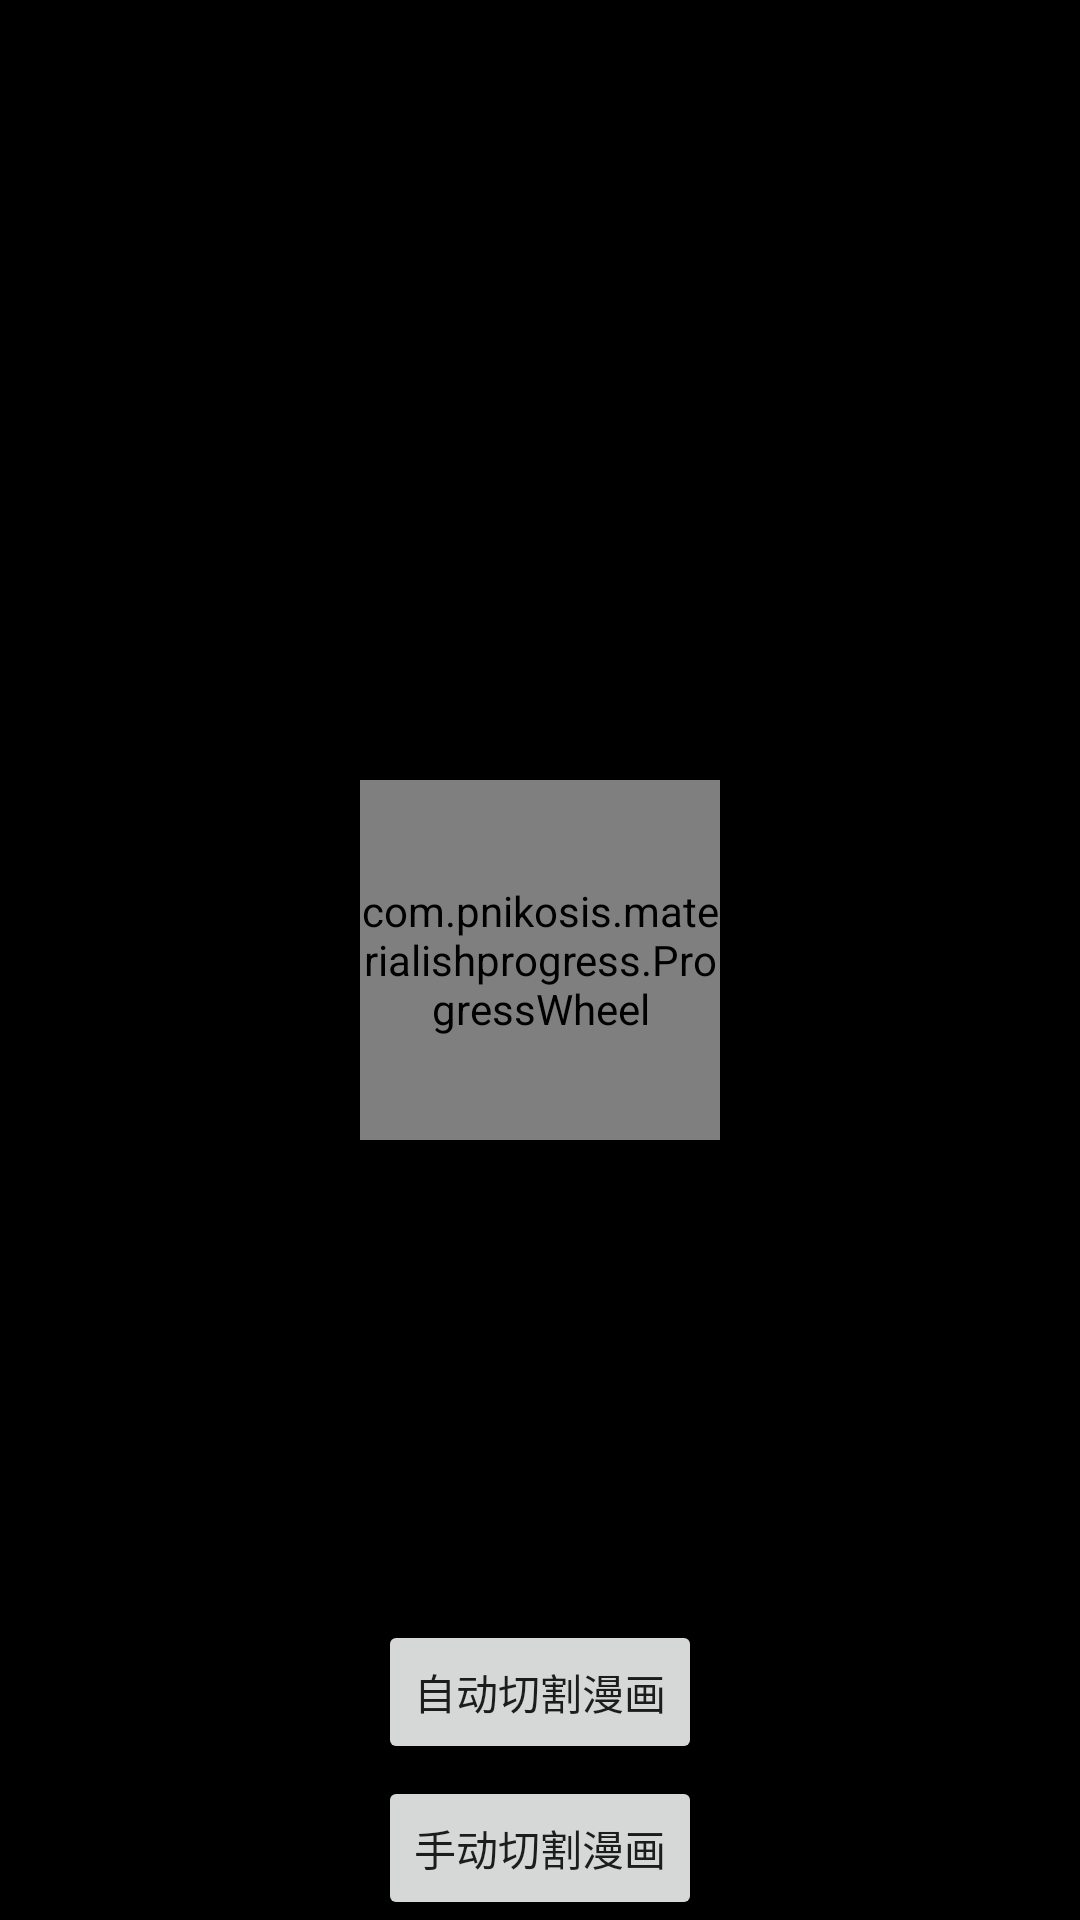

This screen was rendered from an Android layout file. Write that file and the resources it references.
<!-- AndroidManifest.xml: activity theme AppTheme -->
<!-- res/layout/activity_fullscreen.xml -->
<RelativeLayout xmlns:android="http://schemas.android.com/apk/res/android"
    xmlns:tools="http://schemas.android.com/tools"
    xmlns:wheel="http://schemas.android.com/apk/res-auto"
    android:layout_width="match_parent"
    android:layout_height="match_parent"
    android:background="@android:color/background_dark"
    tools:context=".FullscreenActivity">
    <com.example.cartoonautosplit.view.PinchImageViewPager
        android:id="@+id/pager"
        android:layout_width="match_parent"
        android:layout_height="wrap_content"
        android:visibility="gone"
        />

    <com.pnikosis.materialishprogress.ProgressWheel
        android:id="@+id/progress_wheel"
        android:layout_width="120dp"
        android:layout_height="120dp"
        android:layout_centerHorizontal="true"
        android:layout_centerVertical="true"
        wheel:matProg_barColor="#5588FF"
        android:layout_centerInParent="true"
        wheel:matProg_progressIndeterminate="true" />
<com.boycy815.pinchimageview.PinchImageView
    android:id="@+id/imageView"
    android:layout_width="match_parent"
    android:layout_height="match_parent"
    android:scaleType="centerCrop"
    android:layout_centerInParent="true"
    android:visibility="invisible"

    />
    <View
        android:id="@+id/vertical_view"
        android:layout_width="8dp"
        android:layout_height="match_parent"
        android:background="@android:color/holo_orange_light"
        android:layout_marginLeft="32dp"
        android:visibility="gone"
        android:clickable="true"
        />
    <View
        android:id="@+id/horizontal_view"
        android:layout_width="match_parent"
        android:layout_height="8dp"
        android:background="@android:color/holo_orange_light"
        android:layout_marginTop="32dp"
        android:clickable="true"
        android:visibility="gone"
        />
    <Button
        android:id="@+id/btn2"
        android:text="手动切割漫画"
        android:layout_width="wrap_content"
        android:layout_height="48dp"
        android:layout_alignParentBottom="true"
        android:layout_centerHorizontal="true"
        />
    <Button
        android:id="@+id/btn1"
        android:text="自动切割漫画"
        android:layout_width="wrap_content"
        android:layout_height="48dp"
        android:layout_centerHorizontal="true"
        android:layout_above="@+id/btn2"
        android:layout_marginBottom="4dp"

        />
    <Button
        android:id="@+id/btn3"
        android:text="切割"
        android:layout_width="wrap_content"
        android:layout_height="48dp"
        android:layout_centerHorizontal="true"
        android:visibility="gone"
        android:layout_marginBottom="8dp"
        android:layout_alignParentBottom="true"

        />

    <TextView
        android:id="@+id/tip"
        android:text="1/4"
        android:layout_width="wrap_content"
        android:layout_height="48dp"
        android:layout_alignParentBottom="true"
        android:layout_marginBottom="32dp"
        android:textColor="@android:color/white"
        android:layout_centerHorizontal="true"
        android:textSize="16sp"

        android:visibility="gone"
        />

</RelativeLayout>
<!-- resources referenced by this layout -->
<resources>
  <style name="AppTheme" parent="Theme.AppCompat.Light.DarkActionBar">
          
          <item name="colorPrimary">@color/colorPrimary</item>
          <item name="colorPrimaryDark">@color/colorPrimaryDark</item>
          <item name="colorAccent">@color/colorAccent</item>
      </style>
  <!-- not gathered from this repository: default colours our renderer supplied (Android Studio template values) -->
  <color name="colorPrimary">#FF6200EE</color>
  <color name="colorPrimaryDark">#FF3700B3</color>
  <color name="colorAccent">#FF03DAC5</color>
</resources>
